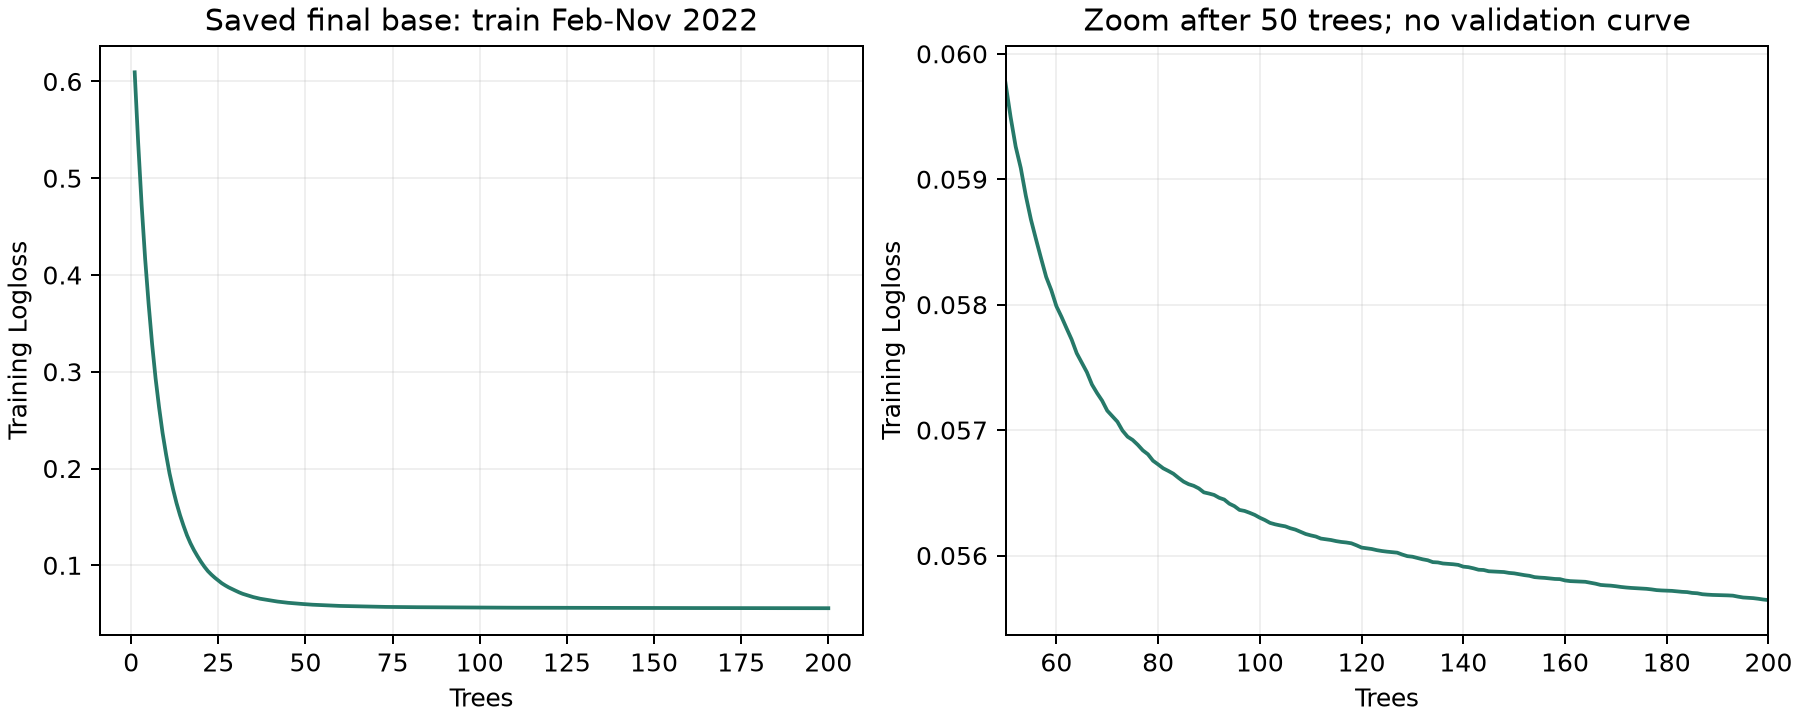

Data behind this chart, as committed beside it:
trees, train_logloss
1, 0.6095
2, 0.5366
3, 0.4719
4, 0.4166
5, 0.37
6, 0.3285
7, 0.293
8, 0.2631
9, 0.2367
10, 0.2147
11, 0.1949
12, 0.1787
13, 0.1643
14, 0.1519
15, 0.141
16, 0.131
17, 0.1228
18, 0.1157
19, 0.1095
20, 0.1037
21, 0.09854
22, 0.09399
23, 0.09036
24, 0.08713
25, 0.08431
26, 0.08141
27, 0.07915
28, 0.07708
29, 0.07532
30, 0.07363
31, 0.07196
32, 0.07049
33, 0.06935
34, 0.06827
35, 0.06714
36, 0.06625
37, 0.06543
38, 0.06482
39, 0.0642
40, 0.06358
41, 0.06308
42, 0.06251
43, 0.06206
44, 0.0616
45, 0.06124
46, 0.06092
47, 0.06059
48, 0.0603
49, 0.06003
50, 0.05977
51, 0.0595
52, 0.05926
53, 0.05909
54, 0.05887
55, 0.05868
56, 0.05852
57, 0.05837
58, 0.05822
59, 0.05812
60, 0.05799
... 140 more rows
